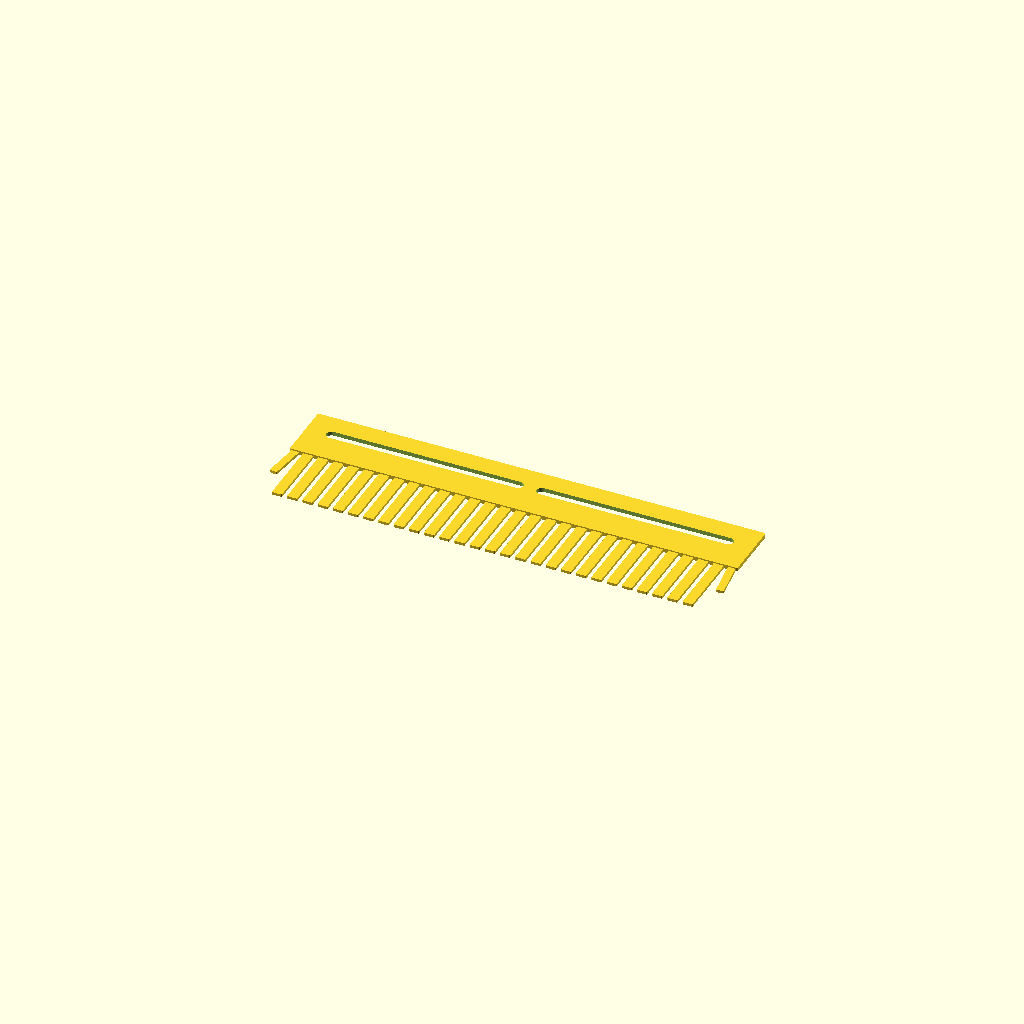
Cell 1: the model at its default parameters.
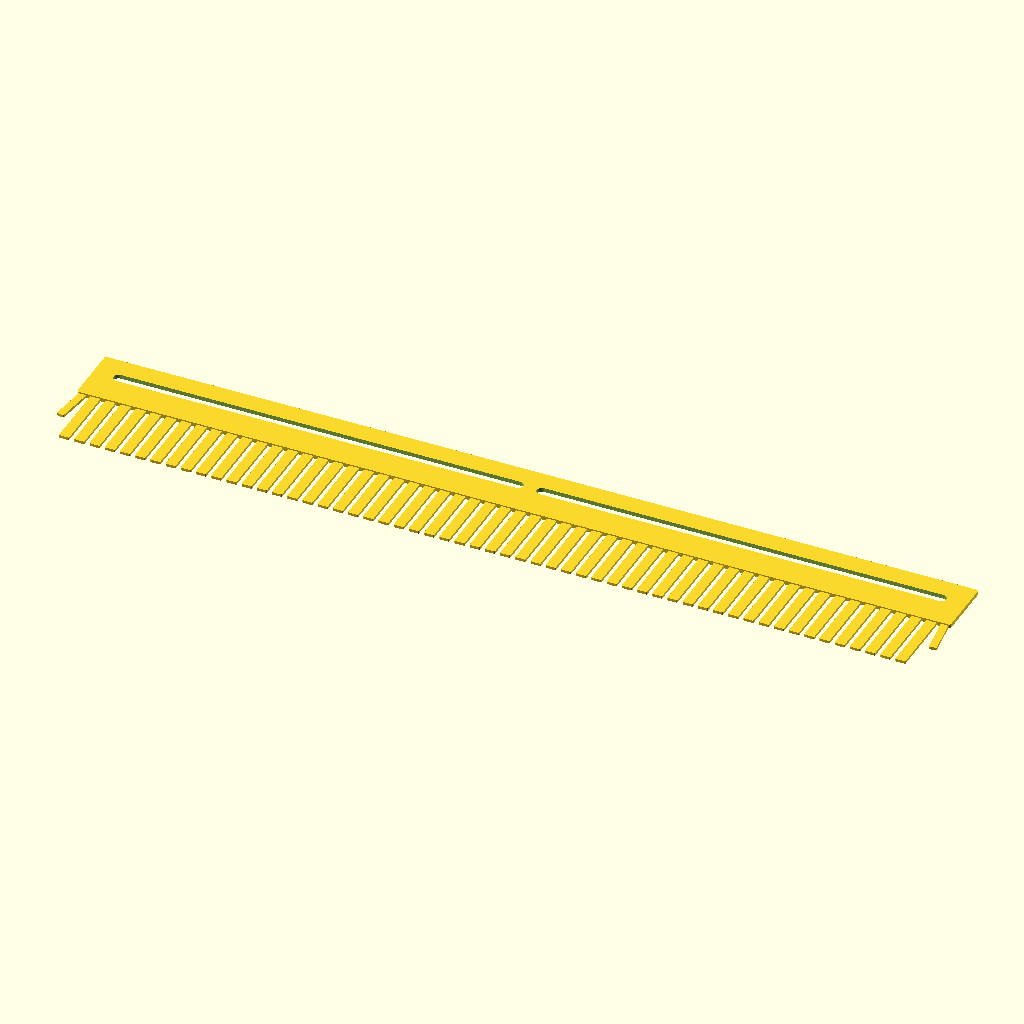
Cell 2 — tooth_count set to 56, the other parameters unchanged.
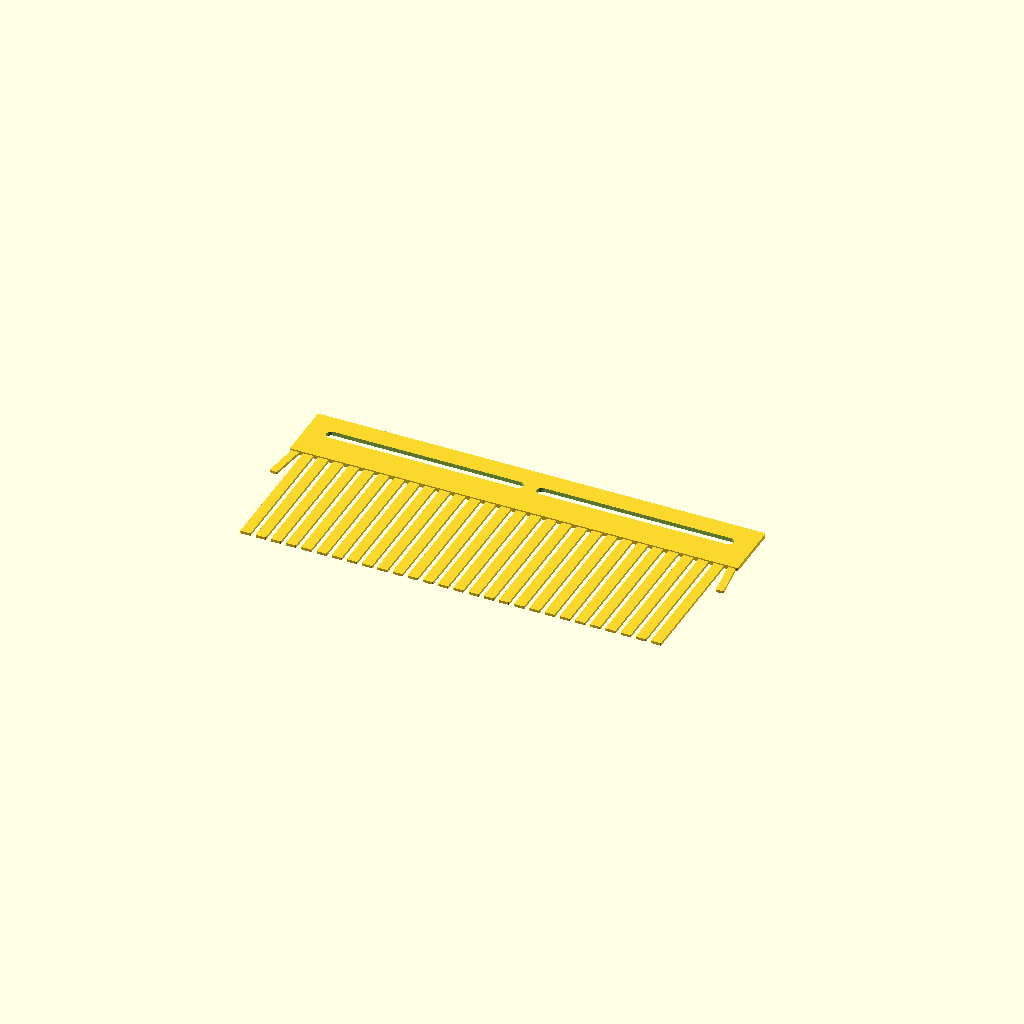
Cell 3: tooth_length = 40 (everything else at default).
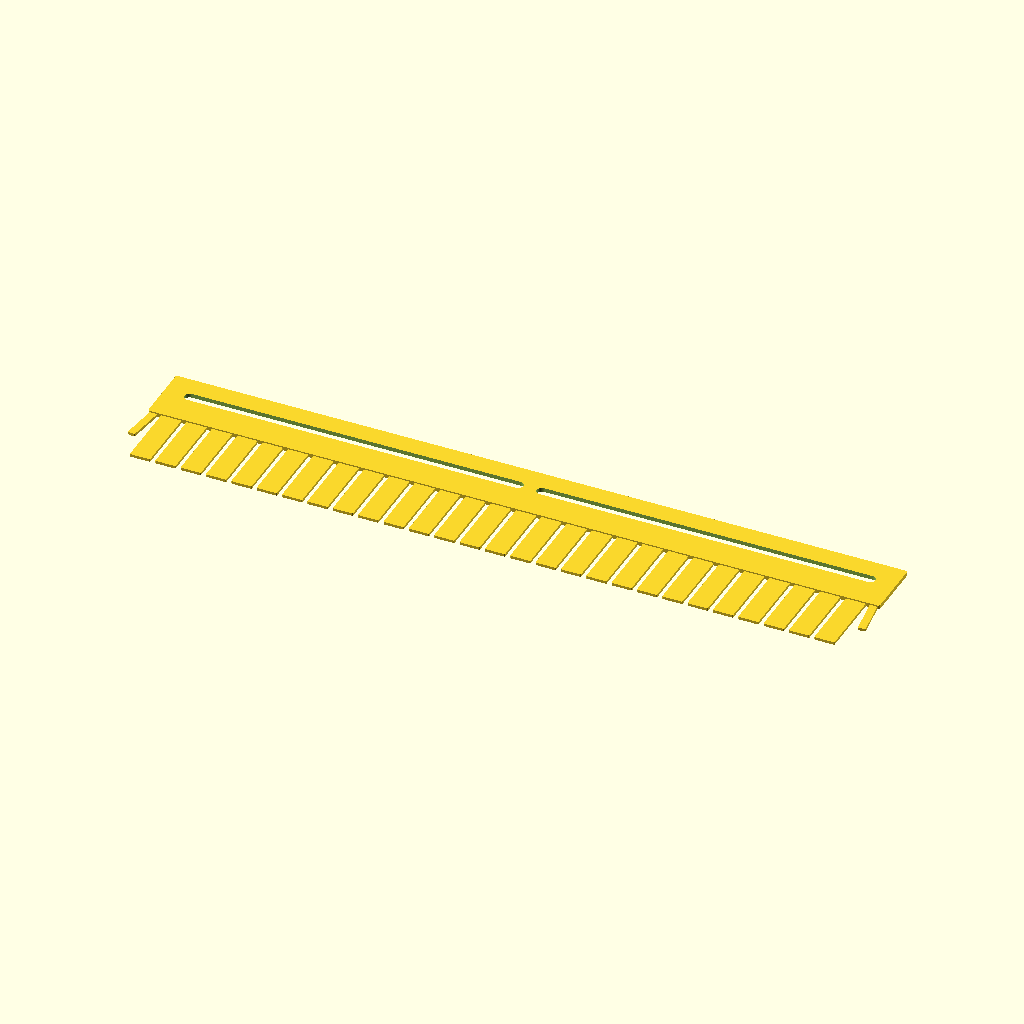
Cell 4 — tooth_width set to 6, the other parameters unchanged.
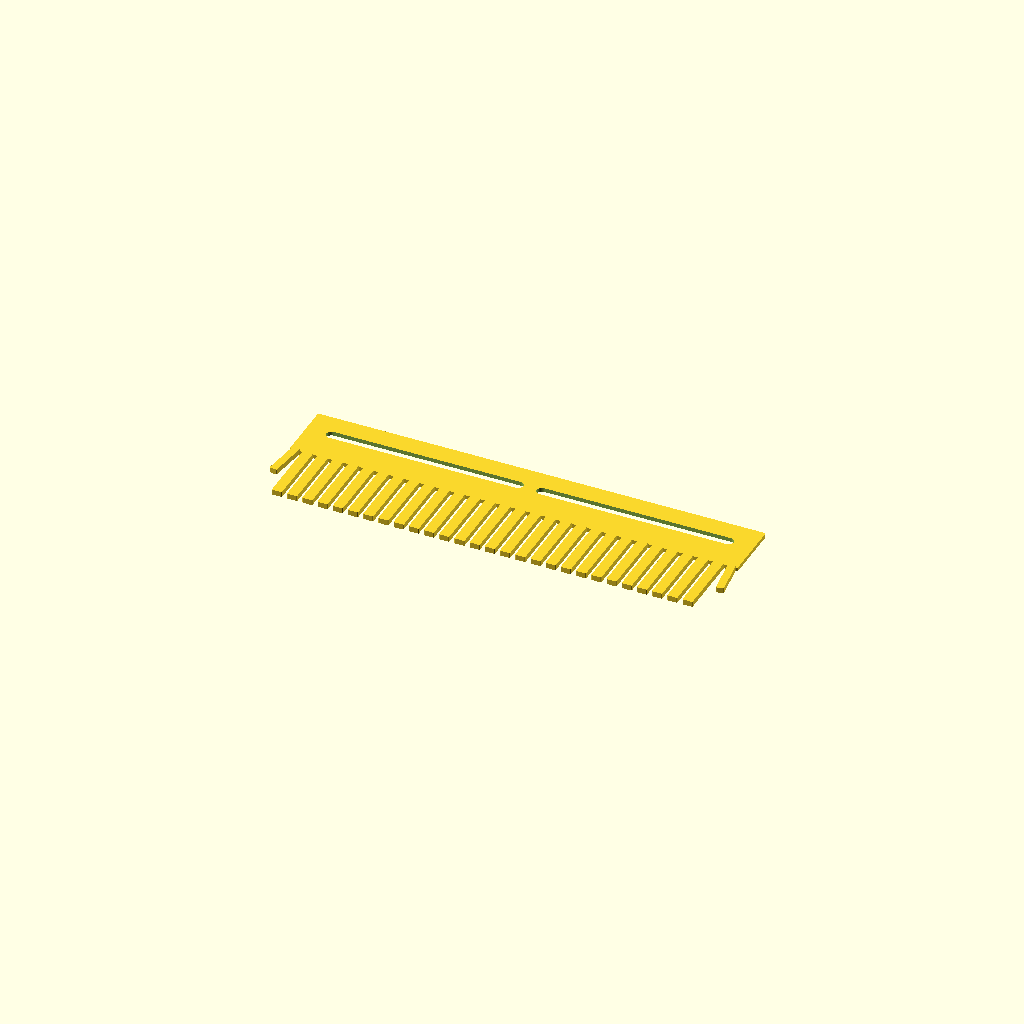
Cell 5: the same model with tooth_thickness = 1.6.
One fixed orthographic camera (rotation 55°, 0°, 25°; colour scheme Cornfield) for every cell.
The OpenSCAD source (apps/gallery/models/curated/gel-comb-scad/main.scad):
$fn = 48;

tooth_count = 28;
tooth_length = 20;
tooth_width = 3;
tooth_thickness = 0.8;
tooth_gap = 1.5;
bar_height = 18;
bar_thickness = 1.2;
side_overhang = 4;
slot_count = 2;
slot_height = 3;
slot_gap = 4;
slot_side_margin = 6;
show_side_hooks = true;

comb_width = tooth_count * tooth_width + (tooth_count - 1) * tooth_gap + side_overhang * 2;
slot_width = (comb_width - slot_side_margin * 2 - (slot_count - 1) * slot_gap) / slot_count;

module rounded_box(size, r = 0.4) {
  linear_extrude(height = size[2])
    offset(r = r)
      offset(delta = -r)
        square([size[0], size[1]], center = true);
}

module slot_cutout(x) {
  translate([x, bar_height * 0.58, -1])
    linear_extrude(height = bar_thickness + 2)
      hull() {
        translate([-slot_width / 2 + slot_height / 2, 0])
          circle(d = slot_height);
        translate([slot_width / 2 - slot_height / 2, 0])
          circle(d = slot_height);
      }
}

module comb_body() {
  difference() {
    translate([0, bar_height / 2, 0])
      rounded_box([comb_width, bar_height, bar_thickness], 0.6);

    for (i = [0 : slot_count - 1]) {
      x = -comb_width / 2 + slot_side_margin + slot_width / 2 + i * (slot_width + slot_gap);
      slot_cutout(x);
    }
  }
}

module tooth(x) {
  translate([x, -tooth_length / 2, 0])
    rounded_box([tooth_width, tooth_length, tooth_thickness], 0.25);
}

union() {
  comb_body();

  start_x = -comb_width / 2 + side_overhang + tooth_width / 2;
  for (i = [0 : tooth_count - 1])
    tooth(start_x + i * (tooth_width + tooth_gap));

  if (show_side_hooks) {
    translate([-comb_width / 2 + 1, -5, 0])
      rotate([0, 0, -8])
        rounded_box([2.2, 12, tooth_thickness], 0.25);
    translate([comb_width / 2 - 1, -5, 0])
      rotate([0, 0, 8])
        rounded_box([2.2, 12, tooth_thickness], 0.25);
  }
}
Parameter table extracted from the source (name, type, default, range or options):
tooth_count: number, default 28
tooth_length: number, default 20
tooth_width: number, default 3
tooth_thickness: number, default 0.8
tooth_gap: number, default 1.5
bar_height: number, default 18
bar_thickness: number, default 1.2
side_overhang: number, default 4
slot_count: number, default 2
slot_height: number, default 3
slot_gap: number, default 4
slot_side_margin: number, default 6
show_side_hooks: bool, default true
